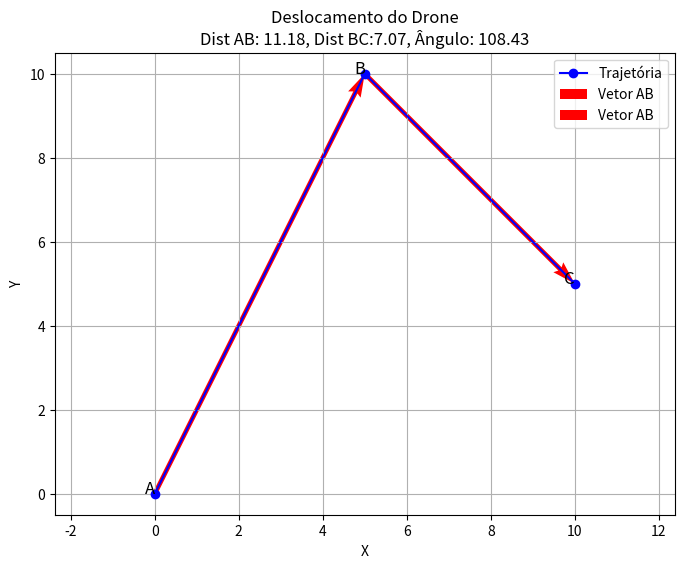

Reproduce this figure in Python.
import numpy as np
import matplotlib.pyplot as plt

# Definir pontos A, B, e C
A = np.array([0, 0])
B = np.array([5, 10])
C = np.array([10, 5])

# Calcular vetores de deslocamento
AB = B - A
BC = C - B# Com NumPy, você pode facilmente calcular:
# Vetores de deslocamento:
# Calcular ditâncias
dist_AB = np.linalg.norm(AB)
dist_BC = np.linalg.norm(BC)

#Ângulo entre vetores:
# Calcular ângulo entre os vetores
cos_theta = np.dot(AB, BC) / (np.linalg.norm(AB) * np.linalg.norm(BC))

# Converte de graus p/ radianos
angle_rad = np.arccos(cos_theta)
angle_deg = np.degrees(angle_rad)

# Criar gráfico
plt.figure(figsize=(8, 6))

# Tragetória
plt.plot([A[0], B[0], C[0]], [A[1], B[1], C[1]], "bo-", label="Trajetória")

# Vetores com setas
plt.quiver(A[0], A[1], AB[0], AB[1], angles="xy", scale_units="xy", scale=1, color="r", label="Vetor AB")
plt.quiver(B[0], B[1], BC[0], BC[1], angles="xy", scale_units="xy", scale=1, color="r", label="Vetor AB")

# Anotar  pontos
plt.text(A[0], A[1], "A", fontsize=12, ha="right")
plt.text(B[0], B[1], "B", fontsize=12, ha="right")
plt.text(C[0], C[1], "C", fontsize=12, ha="right")

# Configurações do gráfico 
plt.title(f"Deslocamento do Drone\nDist AB: {dist_AB:.2f}, Dist BC:{dist_BC:.2f}, Ângulo: {angle_deg:.2f}")
plt.xlabel("X")
plt.ylabel("Y")
plt.grid(True)
plt.axis("equal")
plt.legend()
plt.show()
